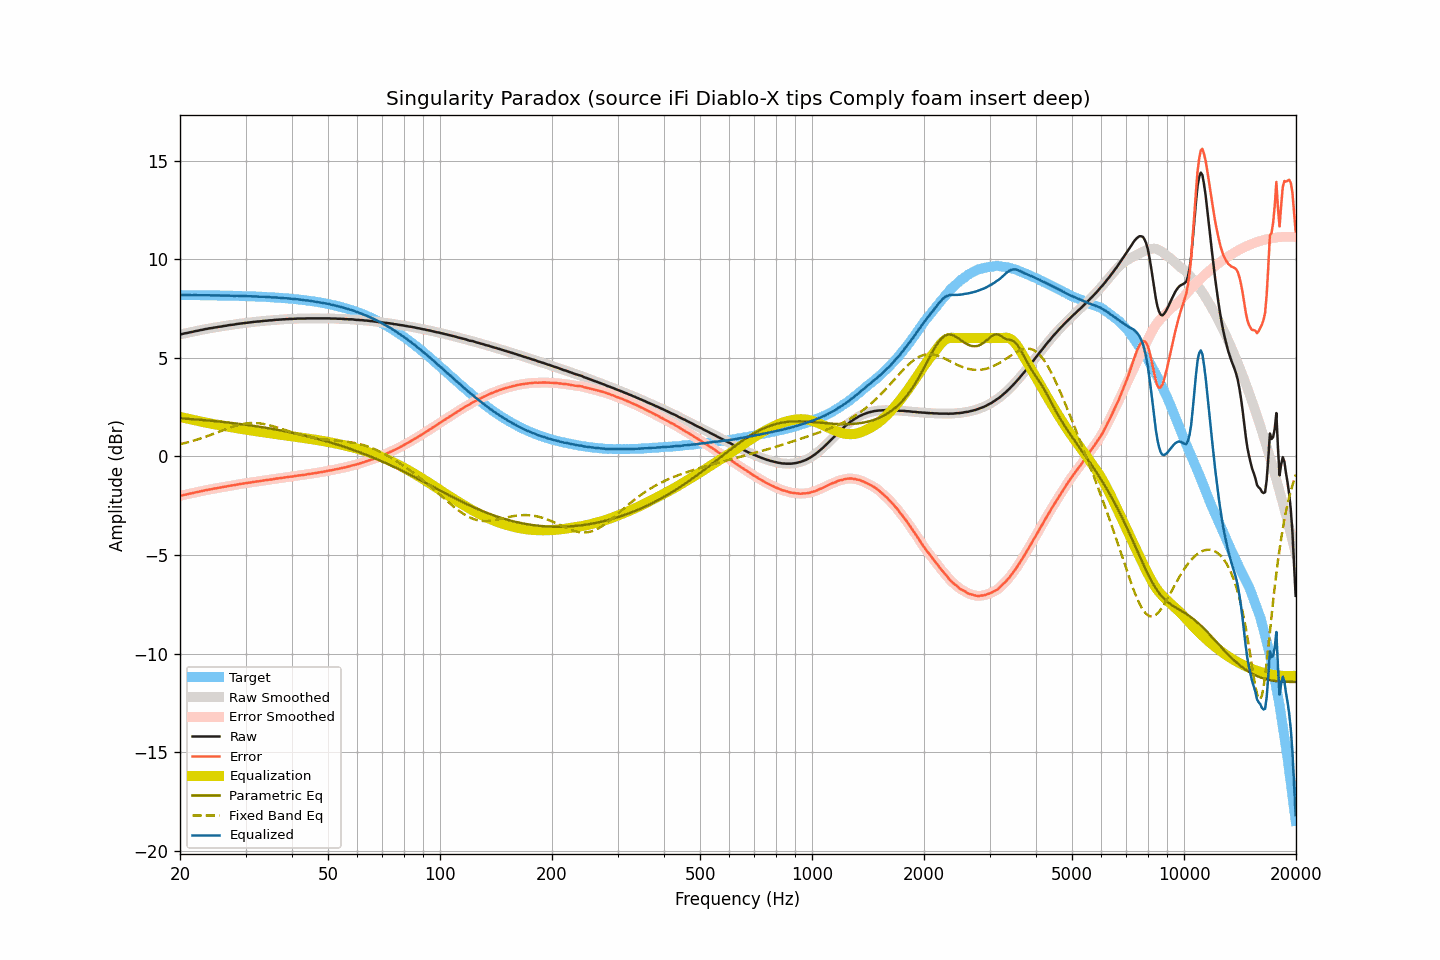

Values plotted in this chart, from the file beside it:
frequency, raw, smoothed, error, error_smoothed, equalization, parametric_eq, fixed_band_eq, equalized_raw, equalized_smoothed, target
20.00, 6.18, 6.18, -2.00, -2.00, 2.00, 1.93, 0.62, 8.18, 8.18, 8.18
20.20, 6.20, 6.20, -1.98, -1.98, 1.98, 1.93, 0.64, 8.18, 8.18, 8.18
20.40, 6.22, 6.22, -1.96, -1.96, 1.96, 1.92, 0.66, 8.19, 8.18, 8.18
20.61, 6.24, 6.24, -1.94, -1.94, 1.95, 1.92, 0.68, 8.19, 8.18, 8.18
20.81, 6.25, 6.25, -1.93, -1.93, 1.93, 1.91, 0.70, 8.18, 8.18, 8.18
21.02, 6.27, 6.27, -1.91, -1.91, 1.91, 1.91, 0.72, 8.18, 8.18, 8.18
21.23, 6.29, 6.29, -1.89, -1.89, 1.89, 1.90, 0.74, 8.18, 8.18, 8.18
21.44, 6.30, 6.30, -1.88, -1.87, 1.87, 1.89, 0.76, 8.17, 8.18, 8.18
21.66, 6.32, 6.32, -1.86, -1.86, 1.86, 1.89, 0.79, 8.18, 8.18, 8.18
21.87, 6.34, 6.34, -1.84, -1.84, 1.84, 1.88, 0.81, 8.18, 8.18, 8.18
22.09, 6.36, 6.36, -1.82, -1.82, 1.82, 1.87, 0.84, 8.18, 8.18, 8.18
22.31, 6.37, 6.38, -1.80, -1.80, 1.80, 1.87, 0.86, 8.17, 8.18, 8.18
22.54, 6.39, 6.39, -1.78, -1.78, 1.78, 1.86, 0.89, 8.17, 8.17, 8.17
22.76, 6.41, 6.41, -1.76, -1.77, 1.77, 1.85, 0.91, 8.18, 8.17, 8.17
22.99, 6.42, 6.42, -1.75, -1.75, 1.75, 1.85, 0.94, 8.17, 8.17, 8.17
23.22, 6.44, 6.44, -1.73, -1.73, 1.73, 1.84, 0.97, 8.17, 8.17, 8.17
23.45, 6.46, 6.46, -1.71, -1.71, 1.71, 1.83, 1.00, 8.17, 8.17, 8.17
23.69, 6.47, 6.47, -1.70, -1.70, 1.70, 1.82, 1.03, 8.17, 8.17, 8.17
23.92, 6.49, 6.49, -1.68, -1.68, 1.68, 1.82, 1.06, 8.17, 8.17, 8.17
24.16, 6.50, 6.50, -1.67, -1.67, 1.67, 1.81, 1.09, 8.17, 8.17, 8.17
24.40, 6.51, 6.52, -1.66, -1.65, 1.65, 1.80, 1.12, 8.16, 8.17, 8.17
24.65, 6.53, 6.53, -1.63, -1.64, 1.64, 1.79, 1.15, 8.17, 8.16, 8.17
24.89, 6.54, 6.54, -1.62, -1.62, 1.62, 1.79, 1.18, 8.16, 8.16, 8.16
25.14, 6.55, 6.56, -1.61, -1.61, 1.61, 1.78, 1.21, 8.16, 8.16, 8.16
25.39, 6.57, 6.57, -1.59, -1.59, 1.59, 1.77, 1.24, 8.16, 8.16, 8.16
25.65, 6.58, 6.58, -1.58, -1.58, 1.58, 1.76, 1.27, 8.16, 8.16, 8.16
25.91, 6.59, 6.59, -1.57, -1.56, 1.56, 1.75, 1.31, 8.15, 8.16, 8.16
26.16, 6.61, 6.61, -1.55, -1.55, 1.55, 1.74, 1.34, 8.16, 8.16, 8.16
26.43, 6.62, 6.62, -1.53, -1.53, 1.53, 1.73, 1.37, 8.15, 8.15, 8.15
26.69, 6.63, 6.63, -1.52, -1.52, 1.52, 1.73, 1.40, 8.15, 8.15, 8.15
26.96, 6.65, 6.65, -1.50, -1.50, 1.51, 1.72, 1.43, 8.16, 8.15, 8.15
27.23, 6.66, 6.66, -1.49, -1.49, 1.49, 1.71, 1.46, 8.15, 8.15, 8.15
27.50, 6.67, 6.67, -1.48, -1.48, 1.48, 1.70, 1.49, 8.15, 8.15, 8.15
27.77, 6.68, 6.68, -1.46, -1.46, 1.46, 1.69, 1.51, 8.14, 8.14, 8.15
28.05, 6.69, 6.69, -1.45, -1.45, 1.45, 1.68, 1.54, 8.14, 8.14, 8.14
28.33, 6.71, 6.71, -1.43, -1.43, 1.43, 1.67, 1.56, 8.15, 8.14, 8.14
28.62, 6.72, 6.72, -1.42, -1.42, 1.42, 1.66, 1.59, 8.14, 8.14, 8.14
28.90, 6.73, 6.73, -1.41, -1.41, 1.41, 1.65, 1.61, 8.14, 8.14, 8.14
29.19, 6.74, 6.74, -1.39, -1.39, 1.39, 1.64, 1.63, 8.14, 8.14, 8.13
29.48, 6.75, 6.75, -1.38, -1.38, 1.38, 1.63, 1.64, 8.13, 8.13, 8.13
29.78, 6.76, 6.76, -1.37, -1.37, 1.37, 1.62, 1.66, 8.13, 8.13, 8.13
30.08, 6.77, 6.77, -1.36, -1.36, 1.36, 1.60, 1.67, 8.13, 8.13, 8.13
30.38, 6.78, 6.78, -1.34, -1.34, 1.34, 1.59, 1.68, 8.12, 8.12, 8.12
30.68, 6.79, 6.79, -1.33, -1.33, 1.33, 1.58, 1.69, 8.12, 8.12, 8.12
30.99, 6.80, 6.80, -1.32, -1.32, 1.32, 1.57, 1.69, 8.12, 8.12, 8.12
31.30, 6.81, 6.81, -1.31, -1.31, 1.31, 1.56, 1.70, 8.12, 8.12, 8.12
31.61, 6.82, 6.82, -1.29, -1.29, 1.29, 1.55, 1.70, 8.11, 8.11, 8.11
31.93, 6.83, 6.83, -1.28, -1.28, 1.28, 1.53, 1.69, 8.11, 8.11, 8.11
32.24, 6.84, 6.84, -1.27, -1.27, 1.27, 1.52, 1.69, 8.11, 8.11, 8.11
32.57, 6.84, 6.84, -1.26, -1.26, 1.26, 1.51, 1.68, 8.10, 8.10, 8.10
32.89, 6.85, 6.85, -1.25, -1.25, 1.25, 1.50, 1.67, 8.10, 8.10, 8.10
33.22, 6.86, 6.86, -1.23, -1.23, 1.23, 1.48, 1.66, 8.09, 8.09, 8.10
33.55, 6.87, 6.87, -1.22, -1.22, 1.22, 1.47, 1.65, 8.09, 8.09, 8.09
33.89, 6.88, 6.88, -1.21, -1.21, 1.21, 1.46, 1.63, 8.09, 8.09, 8.09
34.23, 6.88, 6.88, -1.20, -1.20, 1.20, 1.44, 1.61, 8.08, 8.08, 8.08
34.57, 6.89, 6.89, -1.19, -1.19, 1.19, 1.43, 1.59, 8.08, 8.08, 8.08
34.92, 6.90, 6.90, -1.17, -1.18, 1.18, 1.42, 1.57, 8.08, 8.07, 8.07
35.27, 6.90, 6.90, -1.17, -1.17, 1.16, 1.40, 1.55, 8.06, 8.07, 8.07
35.62, 6.91, 6.91, -1.15, -1.15, 1.15, 1.39, 1.53, 8.06, 8.06, 8.06
35.97, 6.92, 6.92, -1.14, -1.14, 1.14, 1.37, 1.50, 8.06, 8.06, 8.06
... 635 more rows
